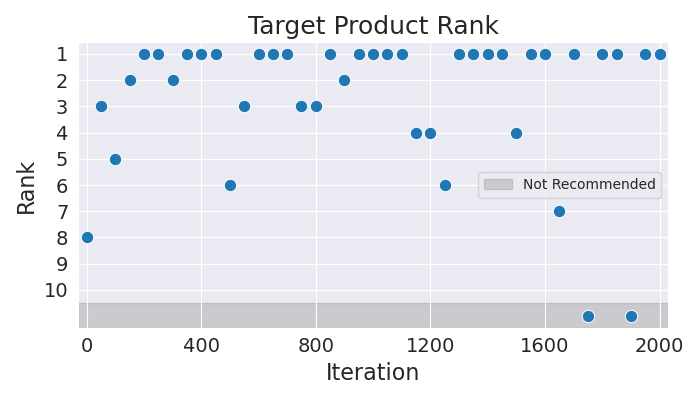

The data file committed next to this chart (first rows):
Iteration, Rank
0, 8
50, 3
100, 5
150, 2
200, 1
250, 1
300, 2
350, 1
400, 1
450, 1
500, 6
550, 3
600, 1
650, 1
700, 1
750, 3
800, 3
850, 1
900, 2
950, 1
1000, 1
1050, 1
1100, 1
1150, 4
1200, 4
1250, 6
1300, 1
1350, 1
1400, 1
1450, 1
1500, 4
1550, 1
1600, 1
1650, 7
1700, 1
1750, 11
1800, 1
1850, 1
1900, 11
1950, 1
2000, 1
